Run: headless pygame with SDL's dummy video driver; simulated clock (each Clock.tick advances the game by its frame time, no real sleeping); random seed 0; keys injected as events and as key.get_pressed() state; no mouse input.
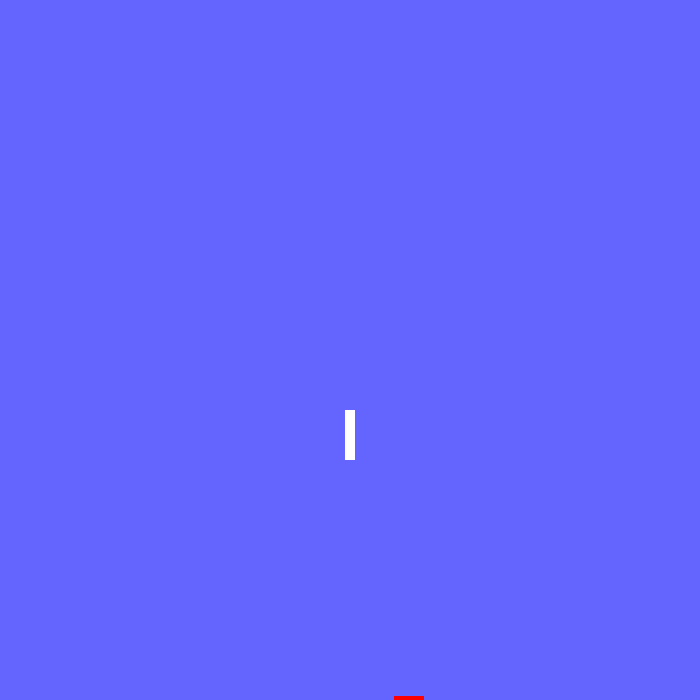
Frame 1 of 4 · flips 1–60 · no input
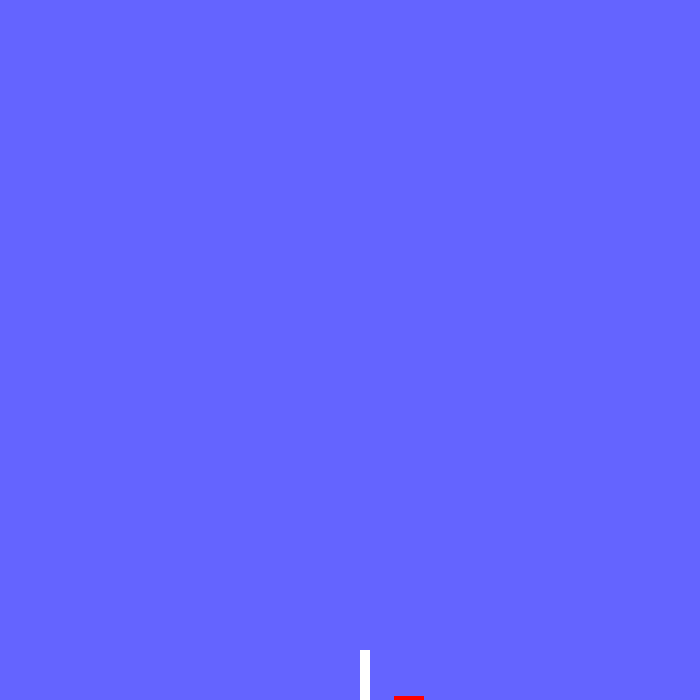
Frame 2 of 4 · flips 61–180 · tapped SPACE, RETURN · held RIGHT (→), D
Frame 3 of 4 · flips 181–300 · held DOWN (↓), S · screen unchanged from frame 2, image omitted
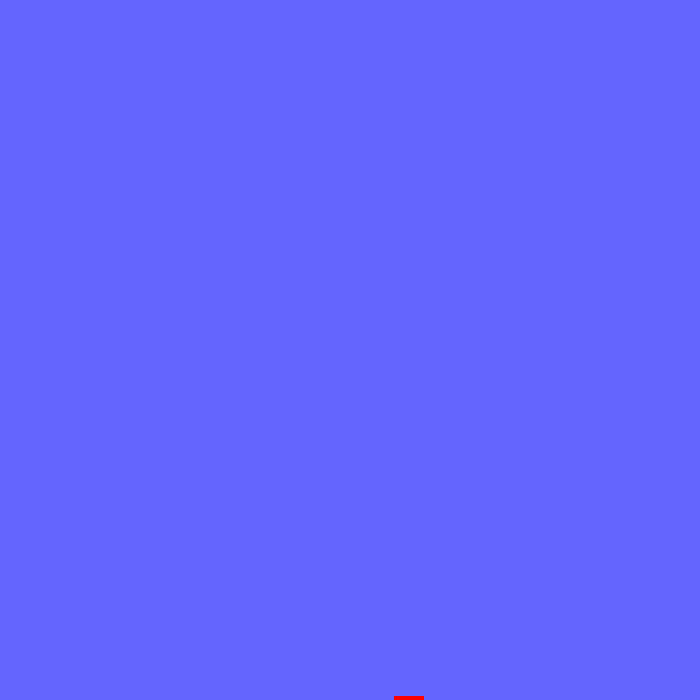
Frame 4 of 4 · flips 301–420 · held LEFT (←), A, UP (↑), W

The pygame program that drew these frames:

#rocket hoverslam lander 2d game
import pygame
from pygame.locals import *
import random
import sys

pygame.init() #This begins the pygame instance
vec = pygame.math.Vector2 #This defines the game as 2D

#window params
H = 700
W = 700
FPS = 60
pygame.display.set_caption("Hoverslam game")

#physics params
g = 0.2 #gravitational accel
accel = -0.5 #engine accel
t_engine = 2 #seconds of engine fuel
engineState = 2 #state 2 means engine off, 1 is on, 0 is used
padW = 30 #landing pad width
padH = 5 #landing pad height
global padX
global padY
padX = random.randint(padW/2,W-padW/2)
padY = H-padH/2
velMaxInert = 1 #maximum lateral velocity
velMaxLive = 3

#player info
szX = 10
szY = 50

#game setup
framesPerSec = pygame.time.Clock()
displaySurface = pygame.display.set_mode((W,H))

##--------------------------Classes-----------------------------
class rocket(pygame.sprite.Sprite):
    def __init__(self): #initialization function
        super().__init__()
        self.surf = pygame.Surface((szX,szY))
        self.surf.fill((255,255,255))
        self.rect = self.surf.get_rect()

        self.pos = vec((W/2,100))
        self.vel = vec(0,0)
        self.acc = vec(0,g)

    def move(self): #define rules of movement
        self.acc = vec(0,0)
        global engineState
        pressed_keys = pygame.key.get_pressed()

        #determine y acceleration
        if pressed_keys[K_UP] and (engineState==2 or engineState==1):
            #if up key is pressed activate the engine for determined time
            self.acc.y = accel
            if engineState==2:
                engineState = 1
        else:
            self.acc.y = g #otherwise the vertical acceleration is due to gravity

        #determine lateral movement
        if pressed_keys[K_LEFT] and engineState!=1:
            self.acc.x = -0.1
        elif pressed_keys[K_RIGHT] and engineState!=1:
            self.acc.x = 0.1
        if pressed_keys[K_LEFT] and engineState==1:
            self.acc.x = -0.5
        elif pressed_keys[K_RIGHT] and engineState==1:
            self.acc.x = 0.5
        
        #limit lateral velocity
        if engineState==2:
            if self.vel.x<-velMaxInert:
                self.vel.x = -velMaxInert
            if self.vel.x>velMaxInert:
                self.vel.x = velMaxInert
        if engineState!=2:
            if self.vel.x<-velMaxLive:
                self.vel.x = -velMaxLive
            if self.vel.x>velMaxLive:
                self.vel.x = velMaxLive

        #detect ground interaction
        if self.pos.y>=H:
            #we have reached the ground cancel all of our velocity and set our position to the ground
            self.vel = (0,0)
            self.acc.x = 0
            self.pos.y = H

        #detect collision with landing pad
        landing = pygame.sprite.spritecollide(player,bargeGroup,False)
        
        if landing:
            if self.pos.y<=(landing[0].rect.top+10):
                self.pos.y = landing[0].rect.top+1
                self.vel.y = 0
                self.vel.x = 0
                self.acc.x = 0
            else:
                if self.pos.x>padX:
                    self.pos.x = padX+padW/2+szX/2
                    self.vel.x = 0
                    self.acc.x = 0
                if self.pos.x<padX:
                    self.pos.x = padX-padW/2-szX/2
                    self.vel.x = 0
                    self.acc.x = 0
                
        
        #update state variables
        self.vel+=self.acc
        self.pos+=self.vel+0.5*self.acc

        self.rect.midbottom = self.pos
            

class pad(pygame.sprite.Sprite):
    def __init__(self):
        super().__init__()
        self.surf = pygame.Surface((padW,padH))
        self.surf.fill((255,0,0))
        self.rect = self.surf.get_rect(center = ((padX,padY)))

##--------------------------Initialize objects-------------------
barge = pad() #initialize landing zone
bargeGroup = pygame.sprite.Group()
bargeGroup.add(barge)

player = rocket() #initialize player rocket

##-----------------------Game loop-----------------------------

while True:
    for event in pygame.event.get():
        if event.type == QUIT: #this closes the game when pressing the exit button
            pygame.quit()
            sys.exit()

    displaySurface.fill((100,100,255)) #this draws the background as blue

    displaySurface.blit(player.surf,player.rect) #update player on screen
    displaySurface.blit(barge.surf,barge.rect) #draw barge on screen

    pygame.display.update()
    framesPerSec.tick(FPS)

    player.move()
